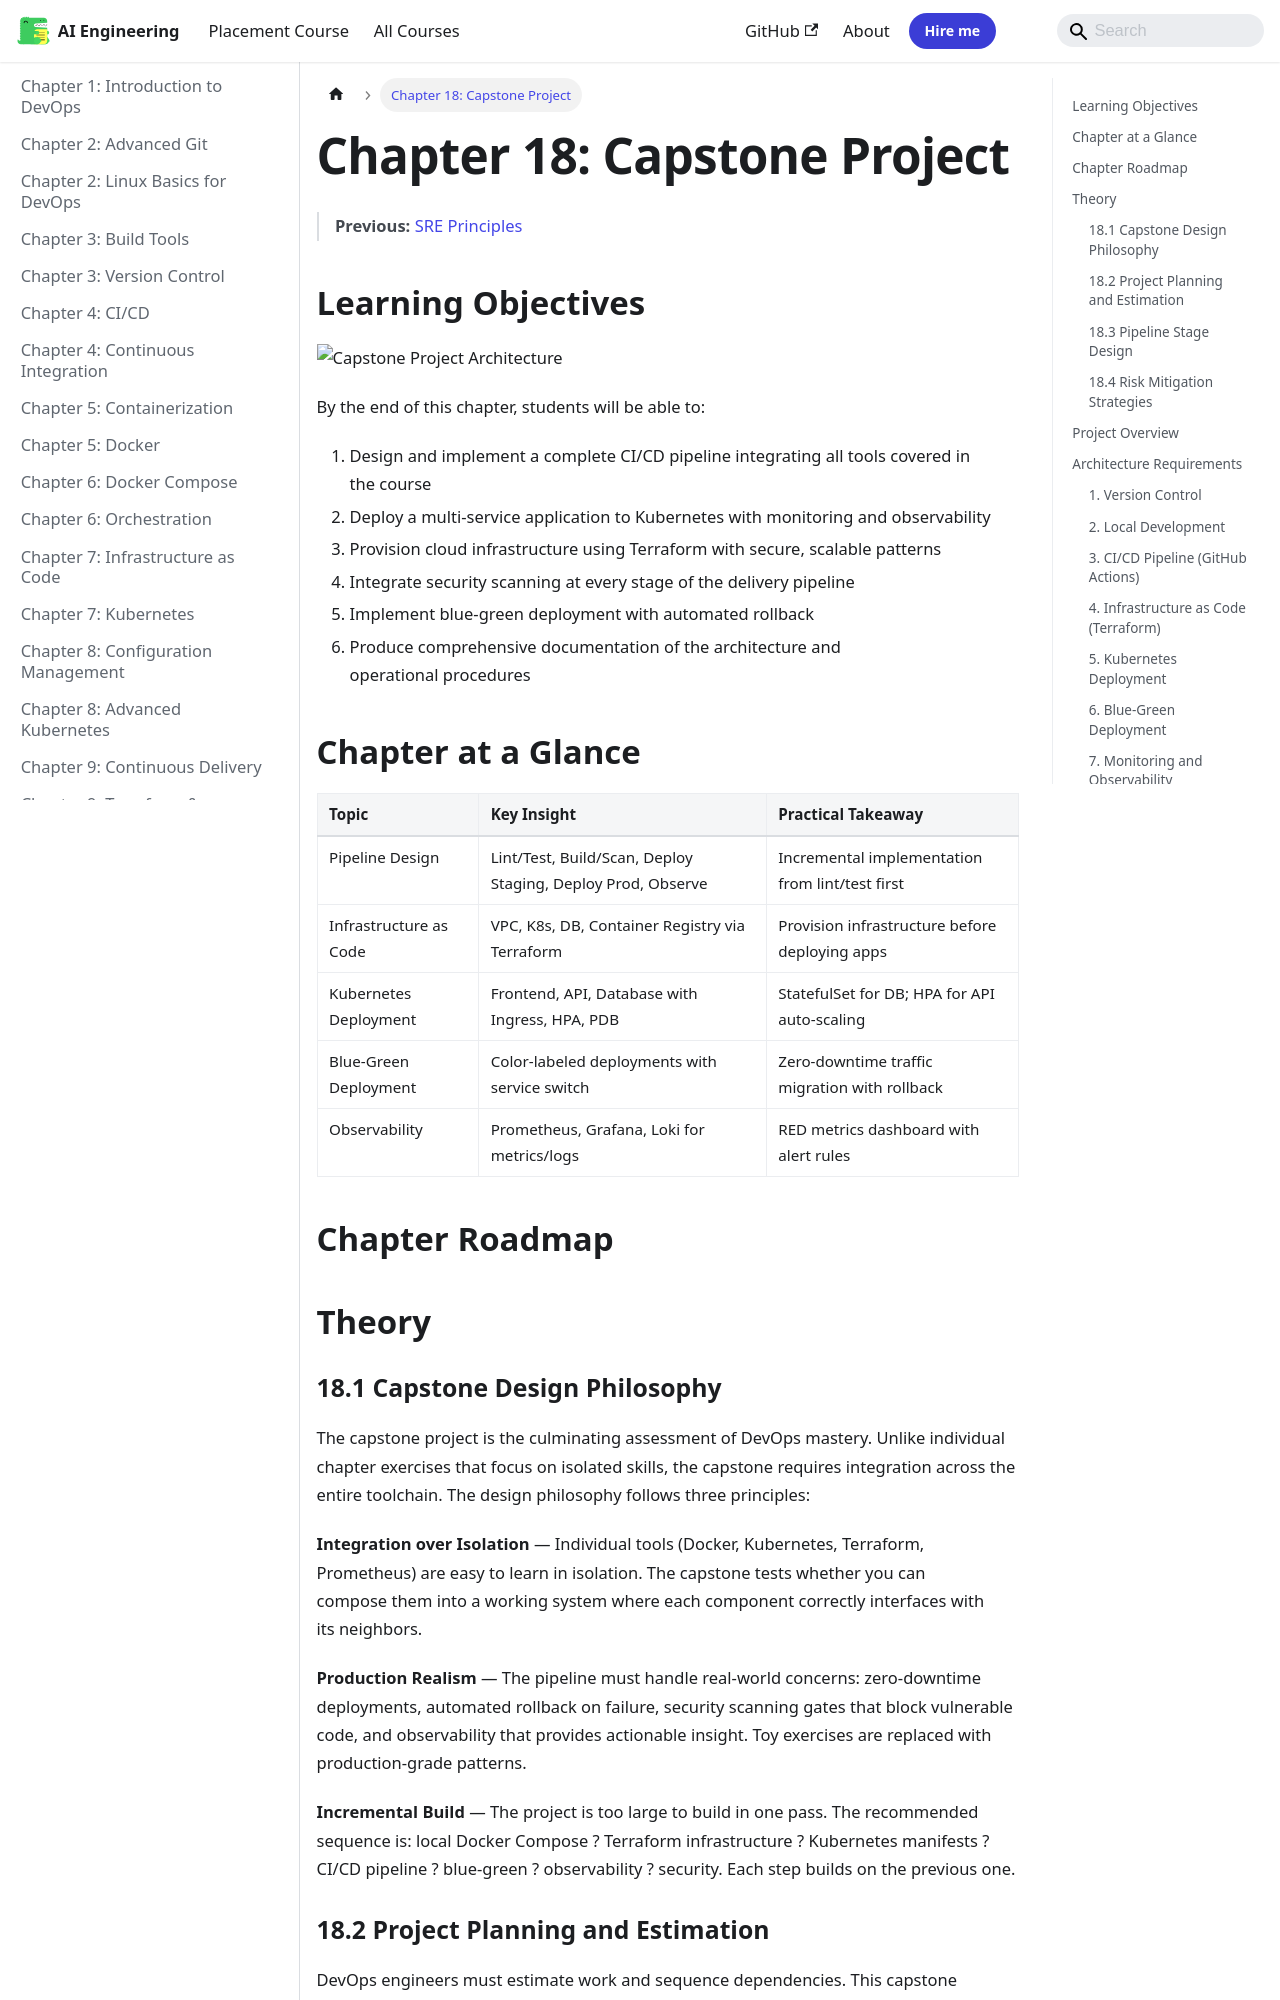

repository: Raushan666java/ai-engineering-journey · page: devops/18-capstone/index.html · generator: mkdocs

---
description: "The capstone project is the culminating assessment of DevOps mastery. Unlike individual chapter exercises that focus on isolated skills, the capstone"
---

# Chapter 18: Capstone Project

> **Previous:** [SRE Principles](./17-sre.md)

## Learning Objectives

![Capstone Project Architecture](https://raw.githubusercontent.com/Raushan666java/ai-engineering-journey/main/docs/assets/images/diagrams/devops/ch18-capstone.png)

By the end of this chapter, students will be able to:

1. Design and implement a complete CI/CD pipeline integrating all tools covered in the course
2. Deploy a multi-service application to Kubernetes with monitoring and observability
3. Provision cloud infrastructure using Terraform with secure, scalable patterns
4. Integrate security scanning at every stage of the delivery pipeline
5. Implement blue-green deployment with automated rollback
6. Produce comprehensive documentation of the architecture and operational procedures


## Chapter at a Glance

| Topic | Key Insight | Practical Takeaway |
|-------|-------------|-------------------|
| Pipeline Design | Lint/Test, Build/Scan, Deploy Staging, Deploy Prod, Observe | Incremental implementation from lint/test first |
| Infrastructure as Code | VPC, K8s, DB, Container Registry via Terraform | Provision infrastructure before deploying apps |
| Kubernetes Deployment | Frontend, API, Database with Ingress, HPA, PDB | StatefulSet for DB; HPA for API auto-scaling |
| Blue-Green Deployment | Color-labeled deployments with service switch | Zero-downtime traffic migration with rollback |
| Observability | Prometheus, Grafana, Loki for metrics/logs | RED metrics dashboard with alert rules |

## Chapter Roadmap

```mermaid
flowchart LR
    A[Version Control] --> B[Local Dev]
    B --> C[CI/CD Pipeline]
    C --> D[Lint & Test]
    C --> E[Build & Scan]
    C --> F[Deploy Staging]
    C --> G[Deploy Prod]
    C --> H[Observability]
    G --> I[Blue-Green]
    I --> J[Rollback]
```

## Theory

### 18.1 Capstone Design Philosophy


The capstone project is the culminating assessment of DevOps mastery. Unlike individual chapter exercises that focus on isolated skills, the capstone requires integration across the entire toolchain. The design philosophy follows three principles:

**Integration over Isolation** — Individual tools (Docker, Kubernetes, Terraform, Prometheus) are easy to learn in isolation. The capstone tests whether you can compose them into a working system where each component correctly interfaces with its neighbors.

**Production Realism** — The pipeline must handle real-world concerns: zero-downtime deployments, automated rollback on failure, security scanning gates that block vulnerable code, and observability that provides actionable insight. Toy exercises are replaced with production-grade patterns.

**Incremental Build** — The project is too large to build in one pass. The recommended sequence is: local Docker Compose ? Terraform infrastructure ? Kubernetes manifests ? CI/CD pipeline ? blue-green ? observability ? security. Each step builds on the previous one.
